Photos from the image-classification dataset "fp2" in the GitHub repository KeshavRathii/Tomato-leaf-disease-detection-using-ViT. Its 4 classes are: tomato brown spots, tomato blight leaf, tomato healthy, tomato leaf yellow virus.

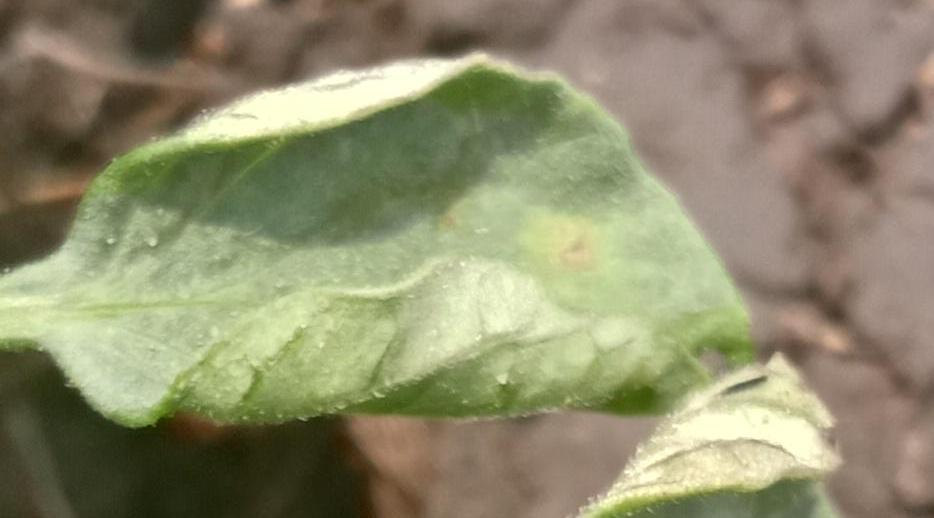
Label: tomato leaf yellow virus

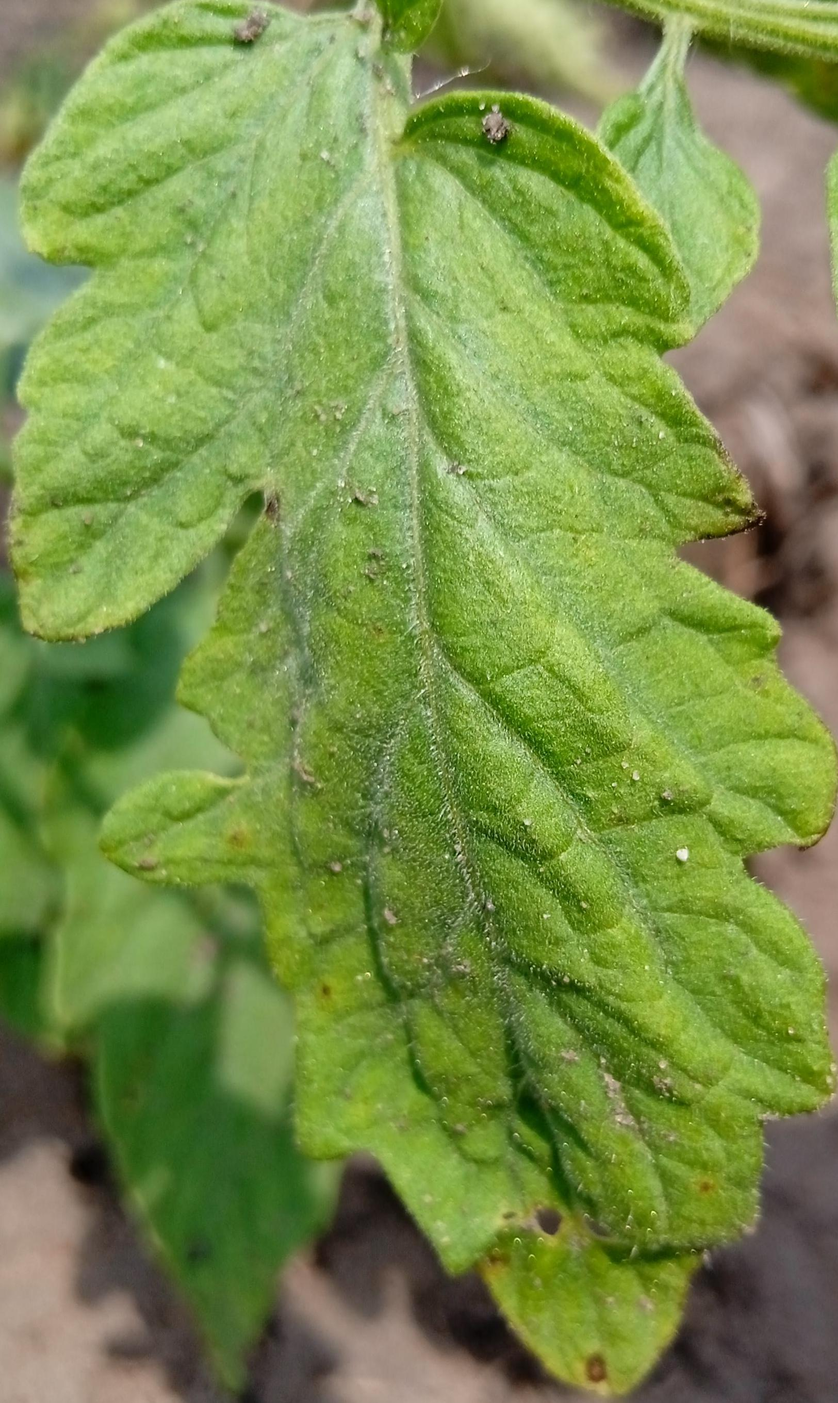
Label: tomato blight leaf

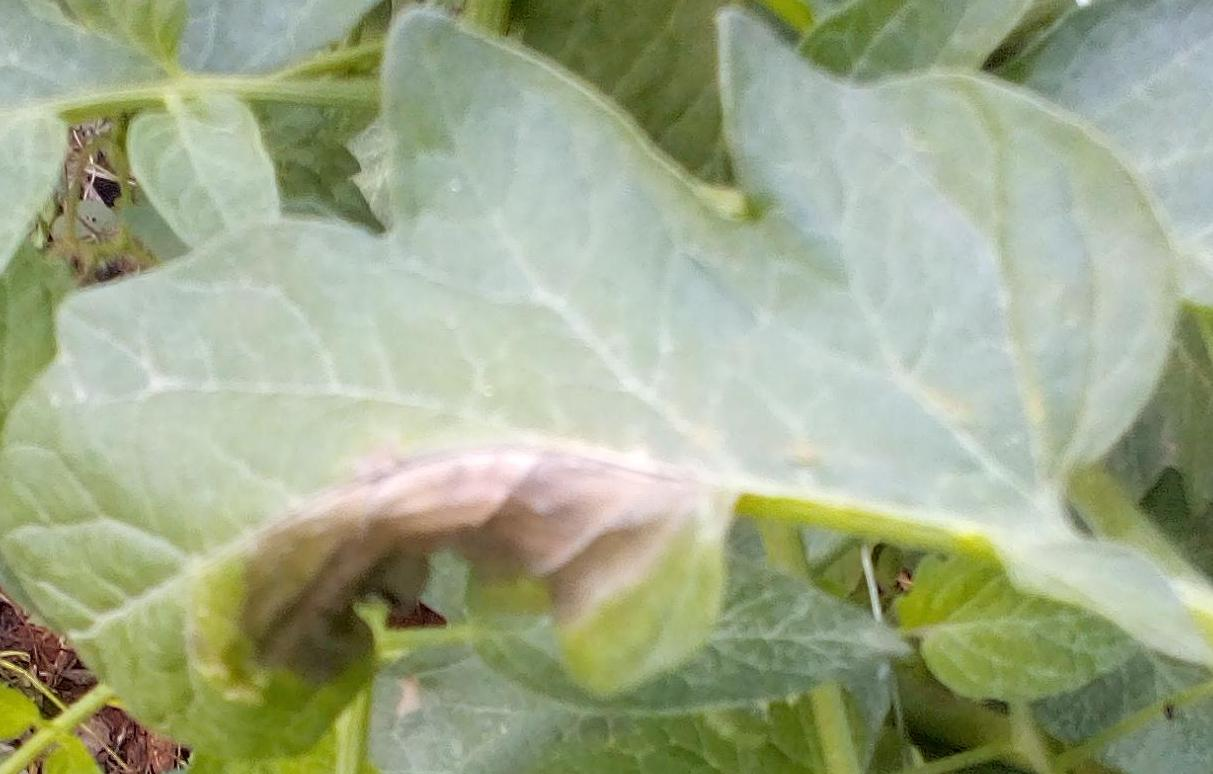
Label: tomato blight leaf

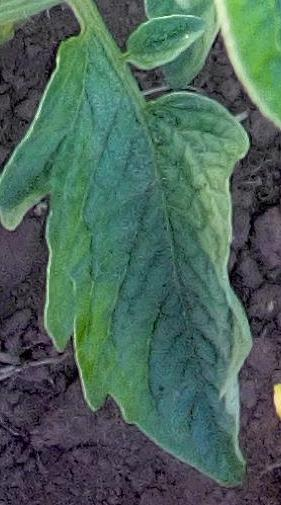
Label: tomato healthy

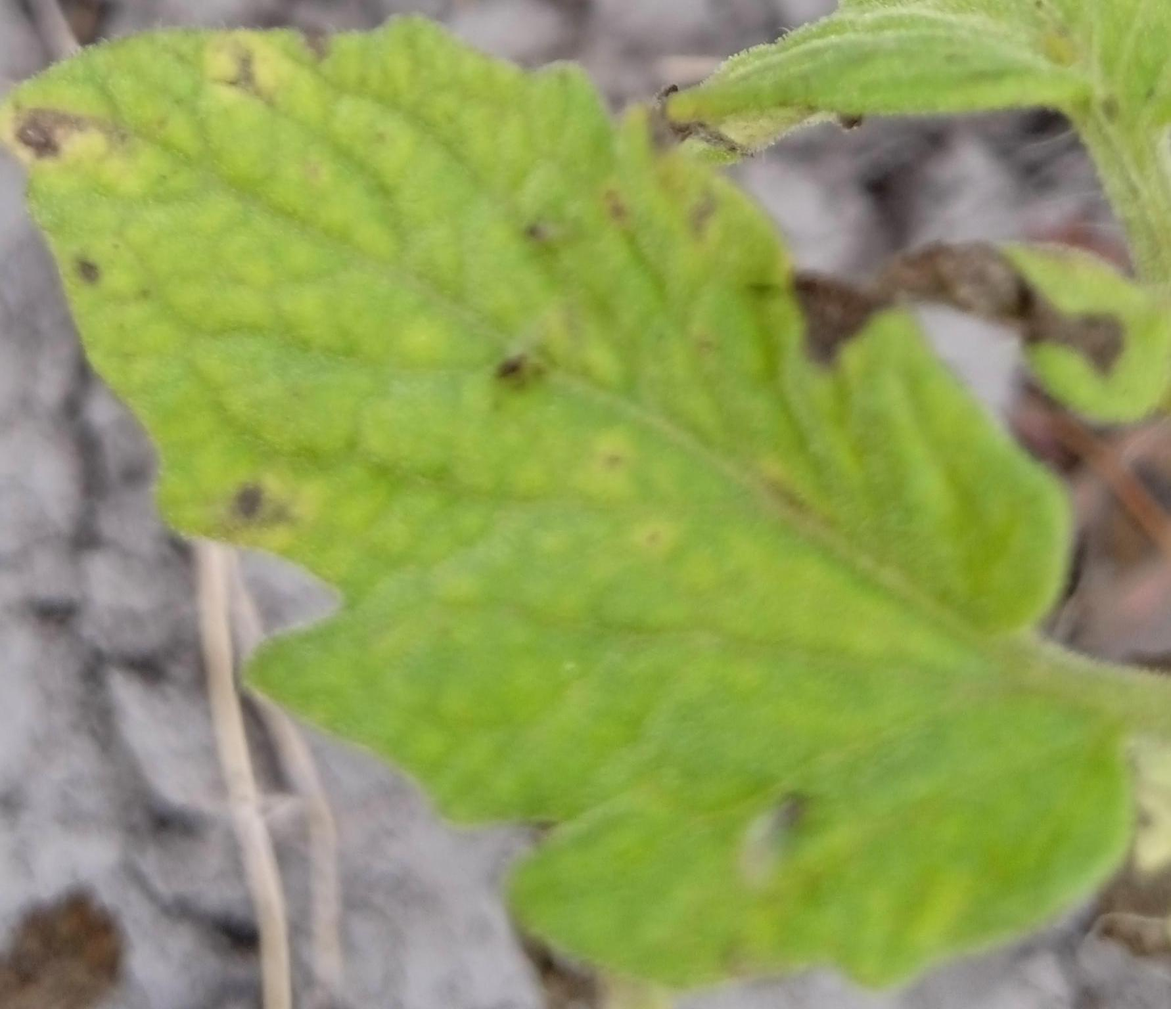
Label: tomato brown spots

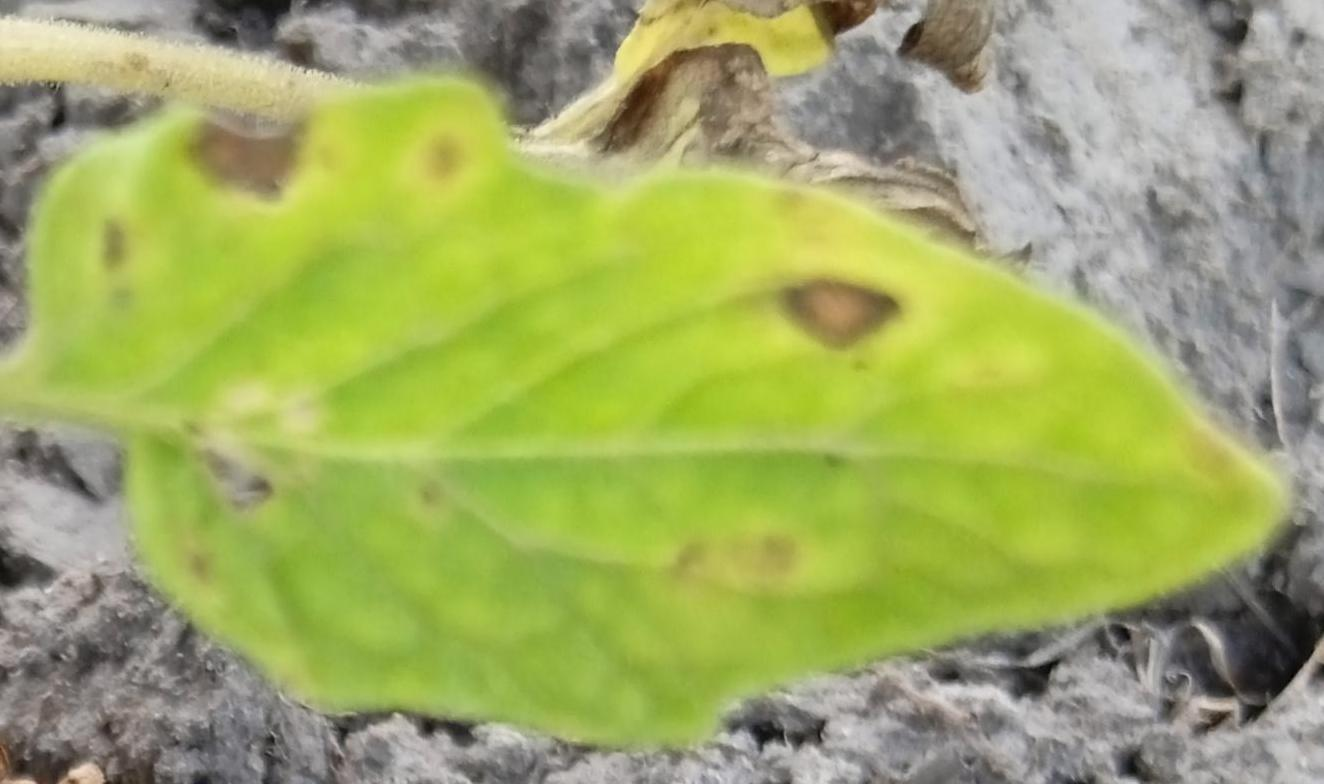
Label: tomato brown spots
